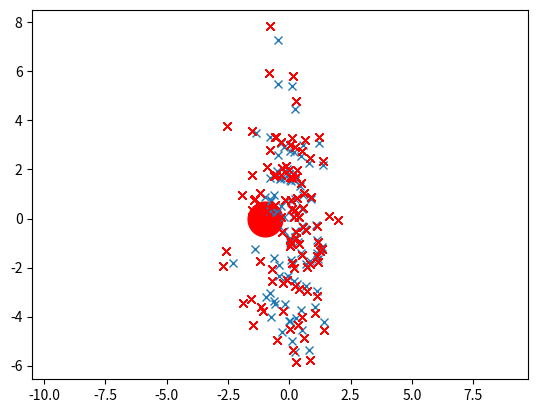

Source code (Python):
# -*- coding: utf-8 -*-
"""
Created on Thu May  7 18:59:17 2015

[redacted]
"""

import numpy as np
import matplotlib.pyplot as plt
from pylab import *



plt.close('all')

mean = [0.1,0]
cov = [[0.5,0],[0,5]] # diagonal covariance, points lie on x or y-axis


leg = np.array([-1.0,0.0])
plt.plot(leg[0],leg[1],'r.',markersize=50)

x_sample,y_sample = np.random.multivariate_normal(mean,cov,100).T

x_sample_t = []
y_sample_t = []

factor = 0.3

def transf_x(x):
    return x*np.exp(-((x-leg[0])**2))+x


for i in range(0,len(x_sample)):
    x_sample_t.append(transf_x(x_sample))
    y_sample_t.append(y_sample + (y_sample - leg[1])*factor*0.25)

# generate grid
x=linspace(-5, 5, 16)
y=linspace(-5, 5, 16)

x, y=np.meshgrid(x, y)
# calculate vector field
vx=(x-leg[0])
vy=(y-leg[1])
# plot vecor field
#quiver(x, y, vx, vy, pivot='middle', headwidth=4, headlength=6)

# plot samples
plt.plot(x_sample,y_sample,'x');
plt.plot(x_sample_t,y_sample_t,'rx'); 

plt.axis('equal'); plt.show()